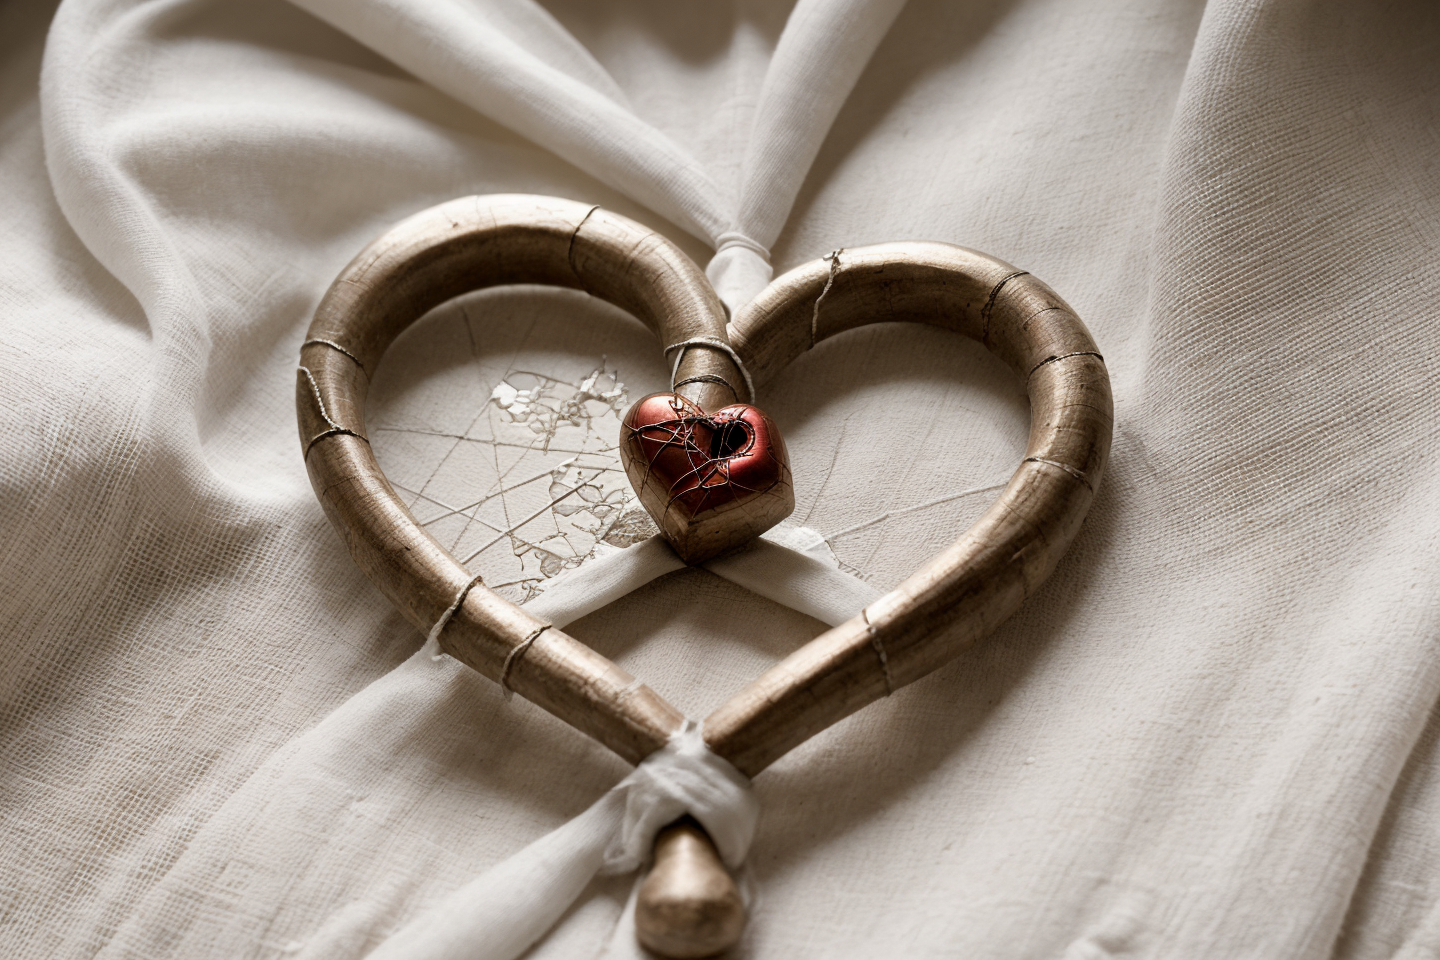
Generation parameters embedded in this image by AUTOMATIC1111 Stable Diffusion web UI or a fork of it (Forge, ...) (PNG 'parameters' text chunk):
A symbolic representation of a heart intertwined with a cross, bathed in ethereal light, capturing the profound love, sacrifice, and redemption at the core of Jesus’ teachings.
Steps: 30, Sampler: DPM++ 2M, Schedule type: Karras, CFG scale: 7, Seed: 718566187, Size: 720x480, Model hash: aac7a40908, Model: realismByStableYogi_sd15V9FP32, Denoising strength: 0.7, Clip skip: 2, Hires CFG Scale: 7, Hires upscale: 2, Hires upscaler: R-ESRGAN 4x+, dynthres_enabled: True, dynthres_simple_mode: True, dynthres_mimic_scale: 7, dynthres_threshold_percentile: 1, kohya_hrfix_enabled: True, kohya_hrfix_block_number: 3, kohya_hrfix_downscale_factor: 2, kohya_hrfix_start_percent: 0, kohya_hrfix_end_percent: 0.35, kohya_hrfix_downscale_after_skip: True, kohya_hrfix_downscale_method: bicubic, kohya_hrfix_upscale_method: bicubic, Version: f1.3.0-v1.10.1RC-latest-992-g8ac78f65